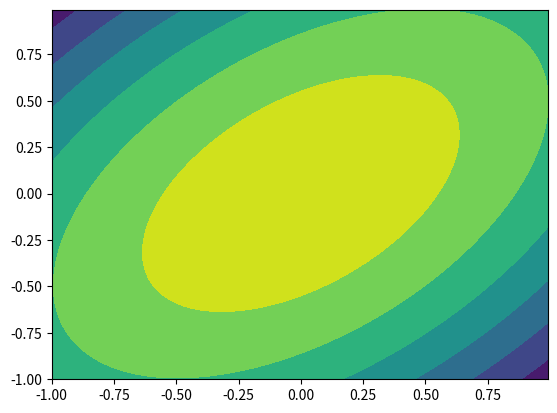

This chart was generated by the following Python code:
# -*- coding: utf-8 -*-
"""
Created on Wed Oct 19 13:42:08 2016

[redacted]
"""
import numpy as np
import matplotlib.pyplot as plt
from scipy.stats import multivariate_normal
 
x, y = np.mgrid[-1:1:.01, -1:1:.01]
pos = np.empty(x.shape + (2,))
pos[:, :, 0] = x; pos[:, :, 1] = y
var = multivariate_normal(mean=[0,0], cov=[[8, 4],[4,8]])
plt.contourf(x, y, var.pdf(pos))
plt.show()


#def gaussian_2d(x, y, x0, y0, xsig, ysig):
#    return np.exp(-0.5*(((x-x0) / xsig)**2 + ((y-y0) / ysig)**2))
#
#delta = 0.025
#x = np.arange(-3.0, 3.0, delta)
#y = np.arange(-2.0, 2.0, delta)
#X, Y = np.meshgrid(x, y)
#Z1 = gaussian_2d(X, Y, 0., 0., 2., 2.)
## difference of Gaussians
#
## Create a contour plot with labels using default colors.  The
## inline argument to clabel will control whether the labels are draw
## over the line segments of the contour, removing the lines beneath
## the label
#plt.clf()
#CS = plt.contour(X, Y, Z1)
#plt.clabel(CS, inline=1, fontsize=10)
#plt.title('Simplest default with labels')    